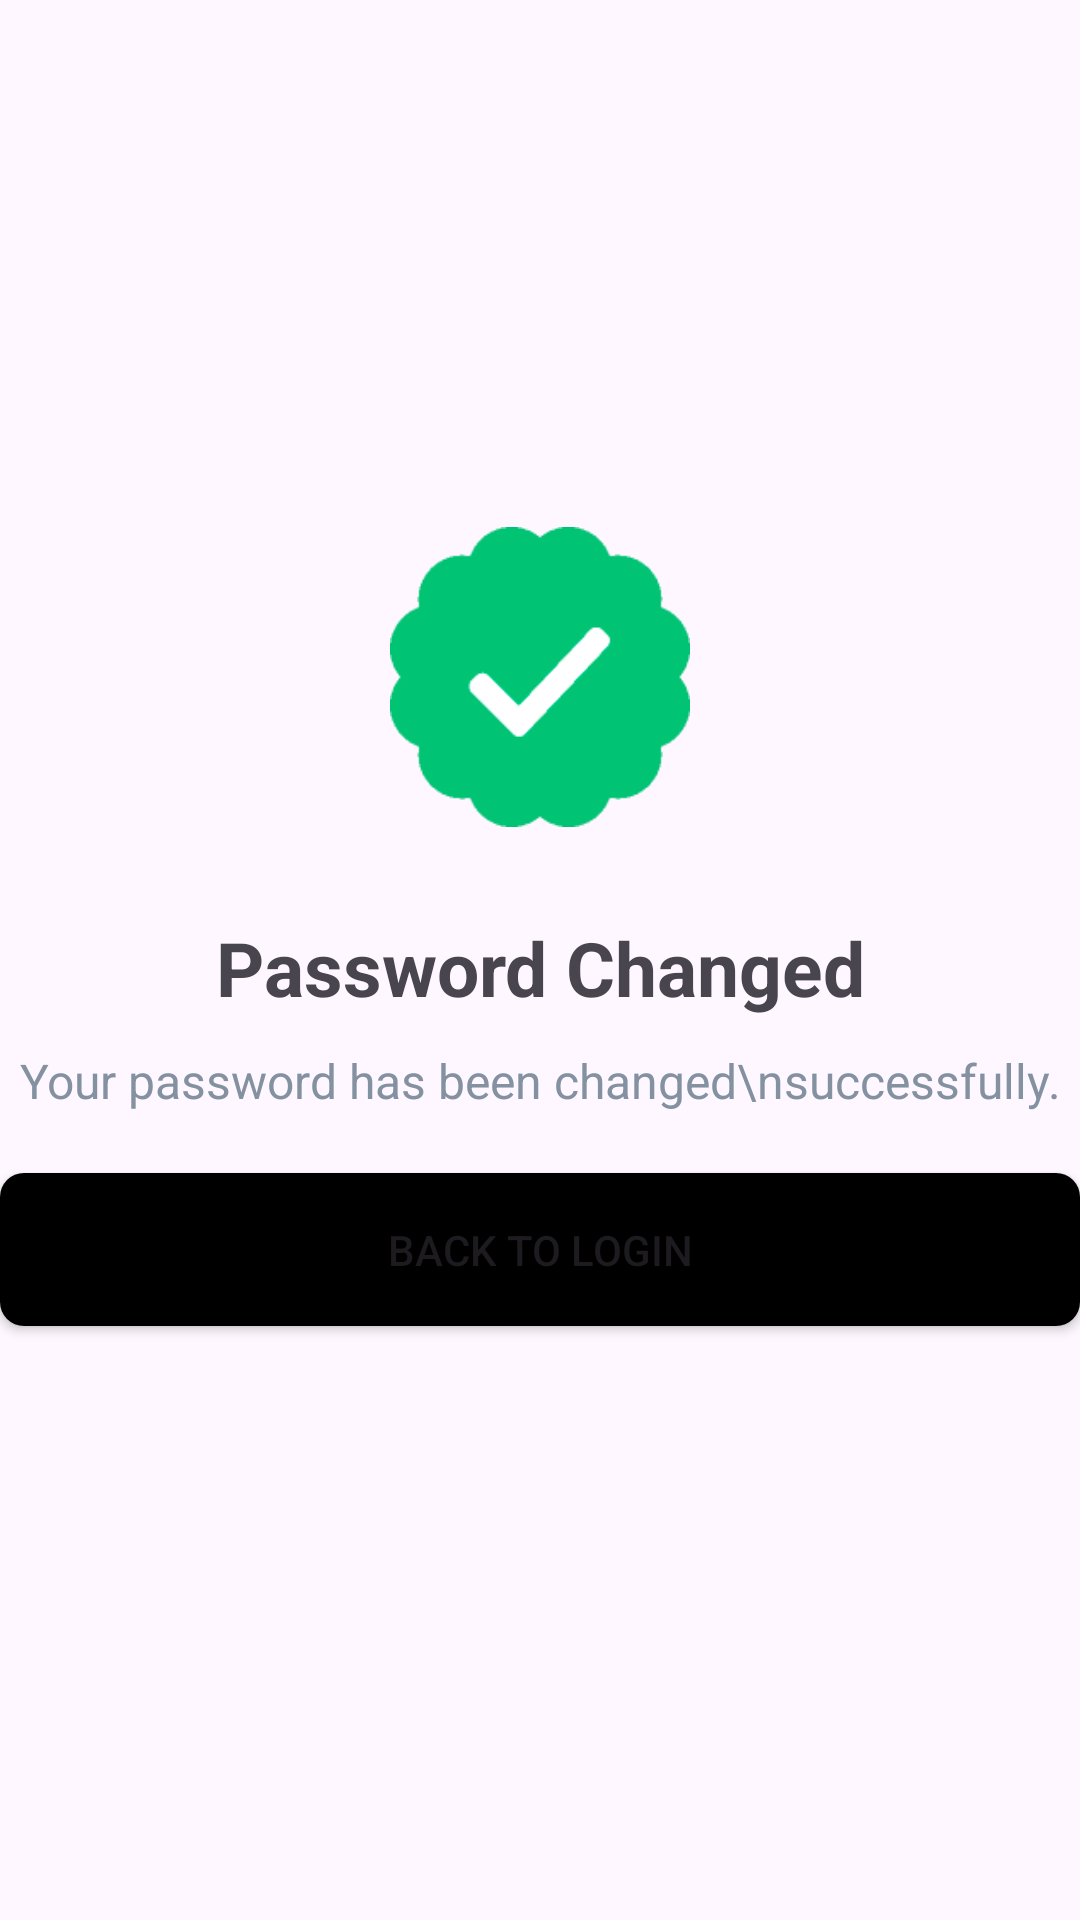

Write the Android layout XML for this screen, with the resource values it uses.
<!-- AndroidManifest.xml: application theme Theme.MobileApp -->
<!-- res/layout/activity_password_changed.xml -->
<?xml version="1.0" encoding="utf-8"?>
<LinearLayout
    xmlns:android="http://schemas.android.com/apk/res/android"
    android:layout_width="match_parent"
    android:layout_height="match_parent"
    android:layout_margin="20dp"
    android:orientation="vertical"
    android:gravity="center"
    >
    <ImageView
        android:layout_width="100dp"
        android:layout_height="100dp"
        android:src="@drawable/successful"
        android:layout_marginBottom="20dp"
        />
    <LinearLayout
        android:id="@+id/welcome_header"
        android:layout_width="match_parent"
        android:layout_height="wrap_content"
        android:gravity="center"
        android:orientation="vertical"
        android:layout_marginBottom="20dp"
        >
        <TextView
            android:id="@+id/welcome_message"
            android:layout_width="match_parent"
            android:layout_height="wrap_content"
            android:text="Password Changed"
            android:textSize="25dp"
            android:textStyle="bold"
            android:gravity="center"
            android:layout_marginTop="10dp"
            />
        <TextView
            android:id="@+id/sub_welcome_message"
            android:layout_width="match_parent"
            android:layout_height="wrap_content"
            android:text="Your password has been changed\nsuccessfully."
            android:textSize="16dp"
            android:textColor="#8391A1"
            android:gravity="center"
            android:layout_marginTop="10dp"
            />
    </LinearLayout>
    <Button
        android:id="@+id/back_to_login_button"
        android:layout_width="match_parent"
        android:layout_height="wrap_content"
        android:text="Back to Login"
        android:paddingVertical="16dp"
        android:layout_marginBottom="22dp"
        android:background="@drawable/custom_button_background"
        />

</LinearLayout>
<!-- resources referenced by this layout -->
<resources>
  <!-- drawable custom_button_background (drawable) -->
  <shape xmlns:android="http://schemas.android.com/apk/res/android"
      android:shape="rectangle">
  
      
      <solid android:color="#000000" />
  
      <corners android:radius="8dp" />
  </shape>
  <!-- drawable successful: png bitmap (drawable, 1798 bytes) -->
  <style name="Theme.MobileApp" parent="Base.Theme.MobileApp" />
  <style name="Base.Theme.MobileApp" parent="Theme.Material3.DayNight.NoActionBar">
          
          
          
          <item name="colorPrimary">@color/lavender</item>
          <item name="colorPrimaryVariant">@color/lavender</item>
          <item name="colorOnPrimary">@color/white</item>
          
          <item name="colorSecondary">@color/teal_200</item>
          <item name="colorSecondaryVariant">@color/teal_700</item>
          <item name="colorOnSecondary">@color/black</item>
          
          <item name="android:statusBarColor">?attr/colorPrimaryVariant</item>
          
          <item name="android:windowAnimationStyle">@style/CustomActivityAnimation</item>
      </style>
  <color name="lavender">#8692f7</color>
  <color name="white">#FFFFFFFF</color>
  <color name="teal_200">#FF03DAC5</color>
  <color name="teal_700">#FF018786</color>
  <color name="black">#FF000000</color>
  <style name="CustomActivityAnimation" parent="@android:style/Animation.Activity">
          <item name="android:activityOpenEnterAnimation">@anim/slide_in_right</item>
          <item name="android:activityOpenExitAnimation">@anim/slide_out_left</item>
      </style>
</resources>
